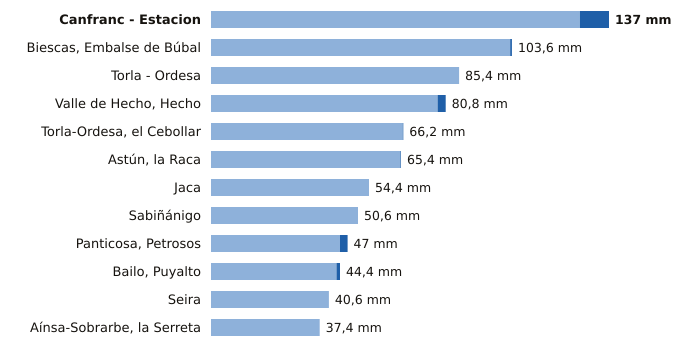

The data file committed next to this chart (first rows):
estacion, provincia, indicativo, mm_6_dias_anteriores, mm_hoy, mm_7_dias, horas_de_hoy
Canfranc - Estacion, Huesca, 9198X, 127.0, 10.0, 137.0, 6
Biescas, Embalse de Búbal, Huesca, 9453X, 103.0, 0.6, 103.6, 6
Torla - Ordesa, Huesca, 9814X, 85.4, 0.0, 85.4, 6
Valle de Hecho, Hecho, Huesca, 9207, 78.0, 2.8, 80.8, 6
Torla-Ordesa, el Cebollar, Huesca, 9814I, 66.0, 0.2, 66.2, 6
Astún, la Raca, Huesca, 9195C, 65.2, 0.2, 65.4, 6
Jaca, Huesca, 9201X, 54.4, 0.0, 54.4, 6
Sabiñánigo, Huesca, 9460X, 50.6, 0.0, 50.6, 6
Panticosa, Petrosos, Huesca, 9451F, 44.4, 2.6, 47.0, 6
Bailo, Puyalto, Huesca, 9211F, 43.2, 1.2, 44.4, 6
Seira, Huesca, 9843A, 40.6, 0.0, 40.6, 6
Aínsa-Sobrarbe, la Serreta, Huesca, 9808X, 37.4, 0.0, 37.4, 6
